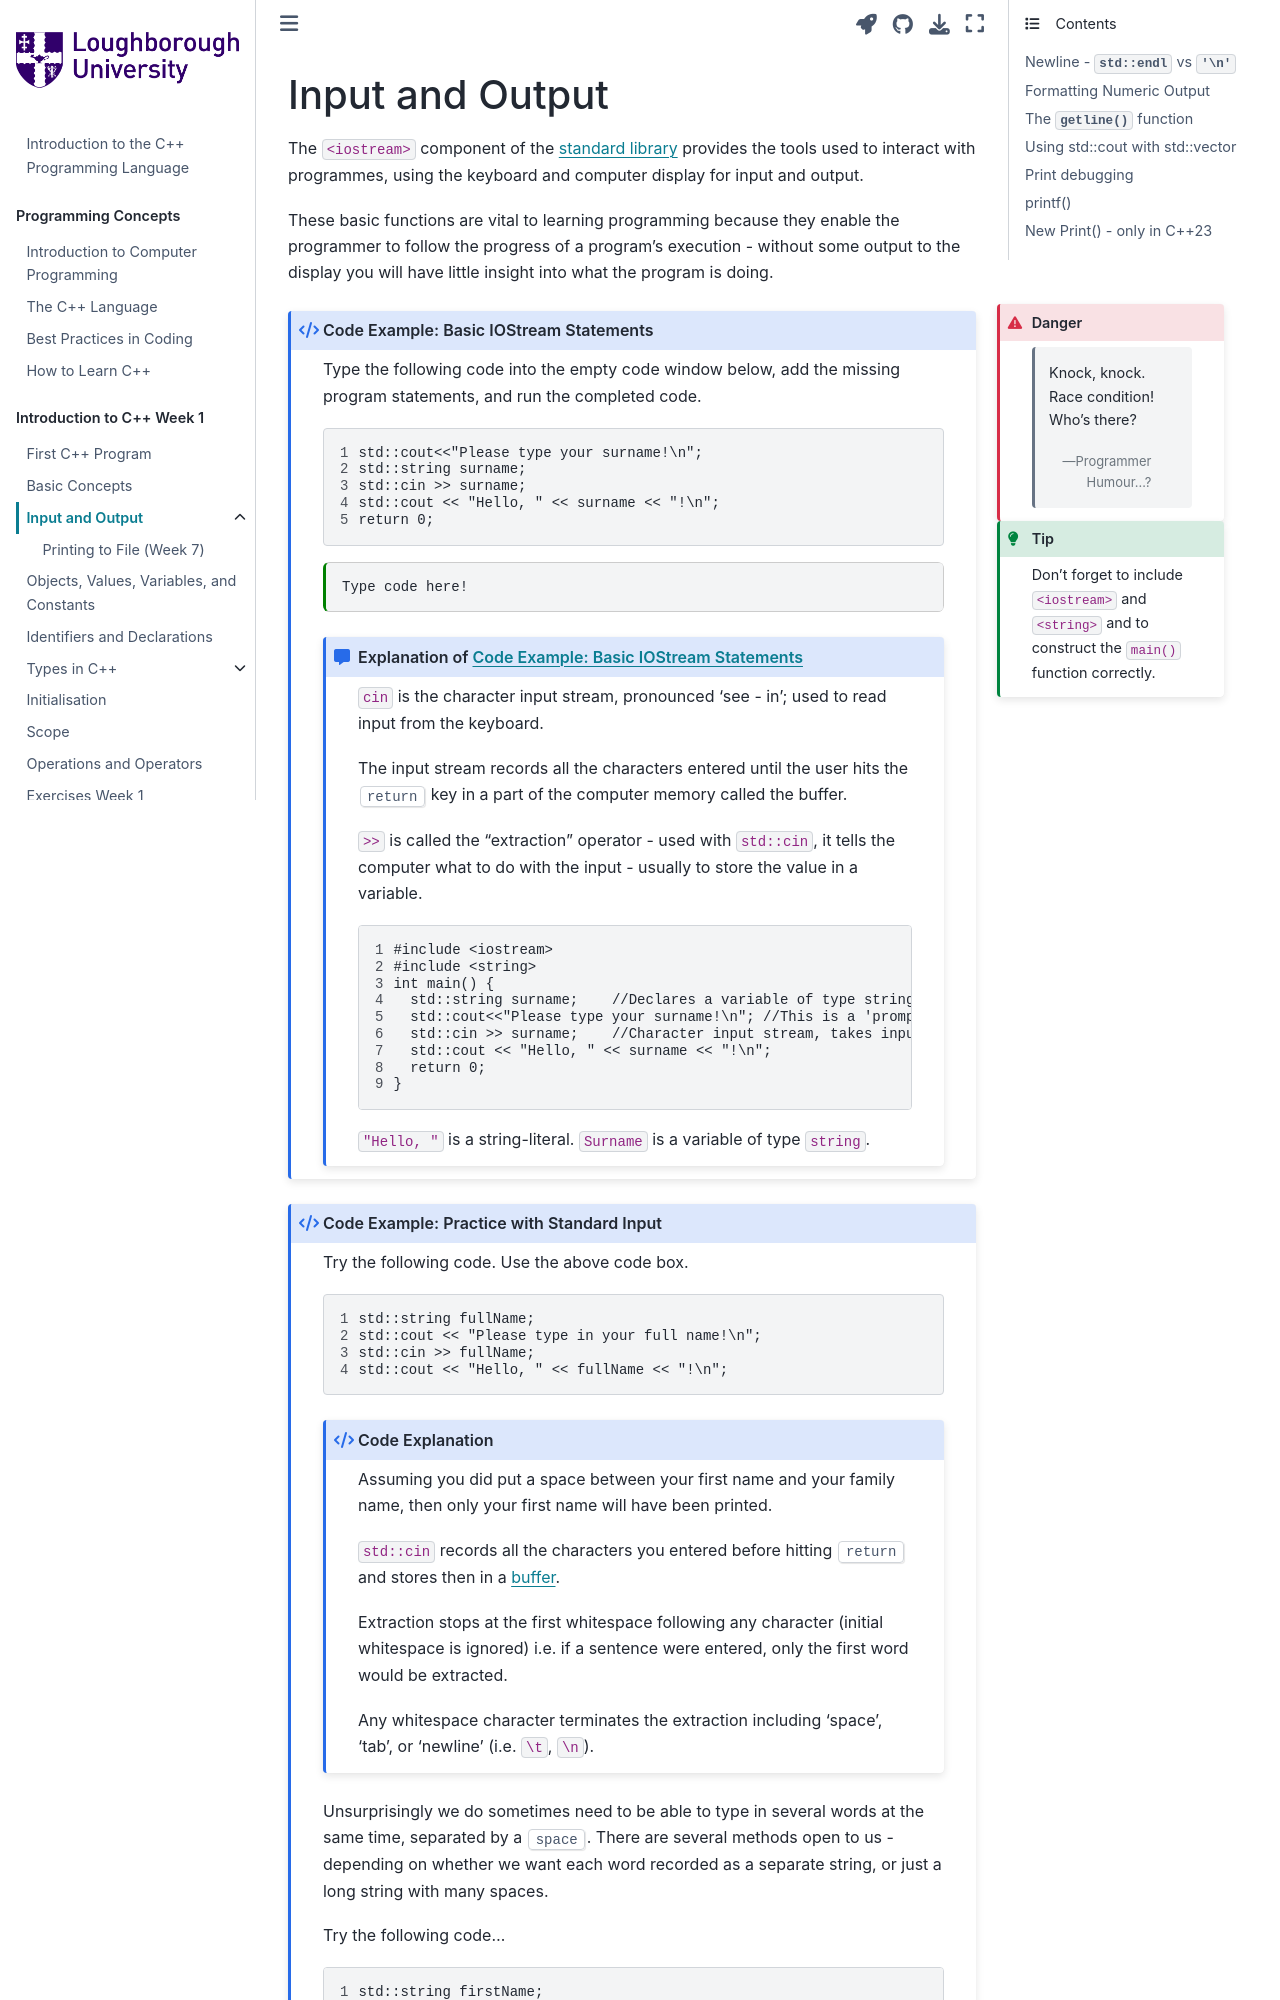

repository: PeterMarshall29/book1 · page: jupyternotebooks/input_and_output.html · generator: jekyll

---
jupytext:
  formats: md:myst
  text_representation:
    extension: .md
    format_name: myst
kernelspec:
  display_name: C++ 20
  language: c++
  name: cpp23
---

# Input and Output

The `<iostream>` component of the {term}`standard library` provides the tools used to interact with programmes, using the keyboard and computer display for input and output.

These basic functions are vital to learning programming because they enable the programmer to follow the progress of a program's execution - without some output to the display you will have little insight into what the program is doing.
```{danger}
:class: margin
{attribution="Programmer Humour...?"}
> Knock, knock.
 Race condition!
 Who's there?
```
```{tip}
:class: margin
Don't forget to include `<iostream>` and `<string>` and to construct the `main()` function correctly.
```
`````{code_example-start} Basic IOStream Statements
:label: examplec1
:class: dropdown
:nonumber:
`````
Type the following code into the empty code window below, add the missing program statements, and run the completed code.
````{code-block} c++
:linenos: 
std::cout<<"Please type your surname!\n";
std::string surname;
std::cin >> surname;
std::cout << "Hello, " << surname << "!\n";
return 0;
````
````{code-cell} c++
:tags: [remove-output]
Type code here!
````
````{code_explanation} examplec1
:class: dropdown
`cin` is the character input stream, pronounced 'see - in'; used to read input from the keyboard.

The input stream records all the characters entered until the user hits the {kbd}`return` key in a part of the computer memory called the buffer.

`>>` is called the "extraction" operator - used with `std::cin`, it tells the computer what to do with the input - usually to store the value in a variable. 
```{code-block} c++
:linenos:
#include <iostream>
#include <string>
int main() {
  std::string surname;    //Declares a variable of type string.
  std::cout<<"Please type your surname!\n"; //This is a 'prompt'; a message to the user with instructions.
  std::cin >> surname;    //Character input stream, takes input from console until 'return' (aka 'newline') is pressed. 
  std::cout << "Hello, " << surname << "!\n";
  return 0;
}
```
`"Hello, "` is a string-literal. `Surname` is a variable of type `string`.
````
`````{code_example-end}
`````

````{code_example-start} Practice with Standard Input
:class: dropdown
:label: exercisec1
:nonumber:
````
Try the following code. Use the above code box.
```{code-block} c++
:linenos:
std::string fullName;
std::cout << "Please type in your full name!\n"; 
std::cin >> fullName;
std::cout << "Hello, " << fullName << "!\n";
```
```{admonition} Code Explanation
:class: dropdown
Assuming you did put a space between your first name and your family name, then only your first name will have been printed.

`std::cin` records all the characters you entered before hitting {kbd}`return` and stores then in a {term}`buffer`.

Extraction stops at the first whitespace following any character (initial whitespace is ignored) i.e. if a sentence were entered, only the first word would be extracted.
